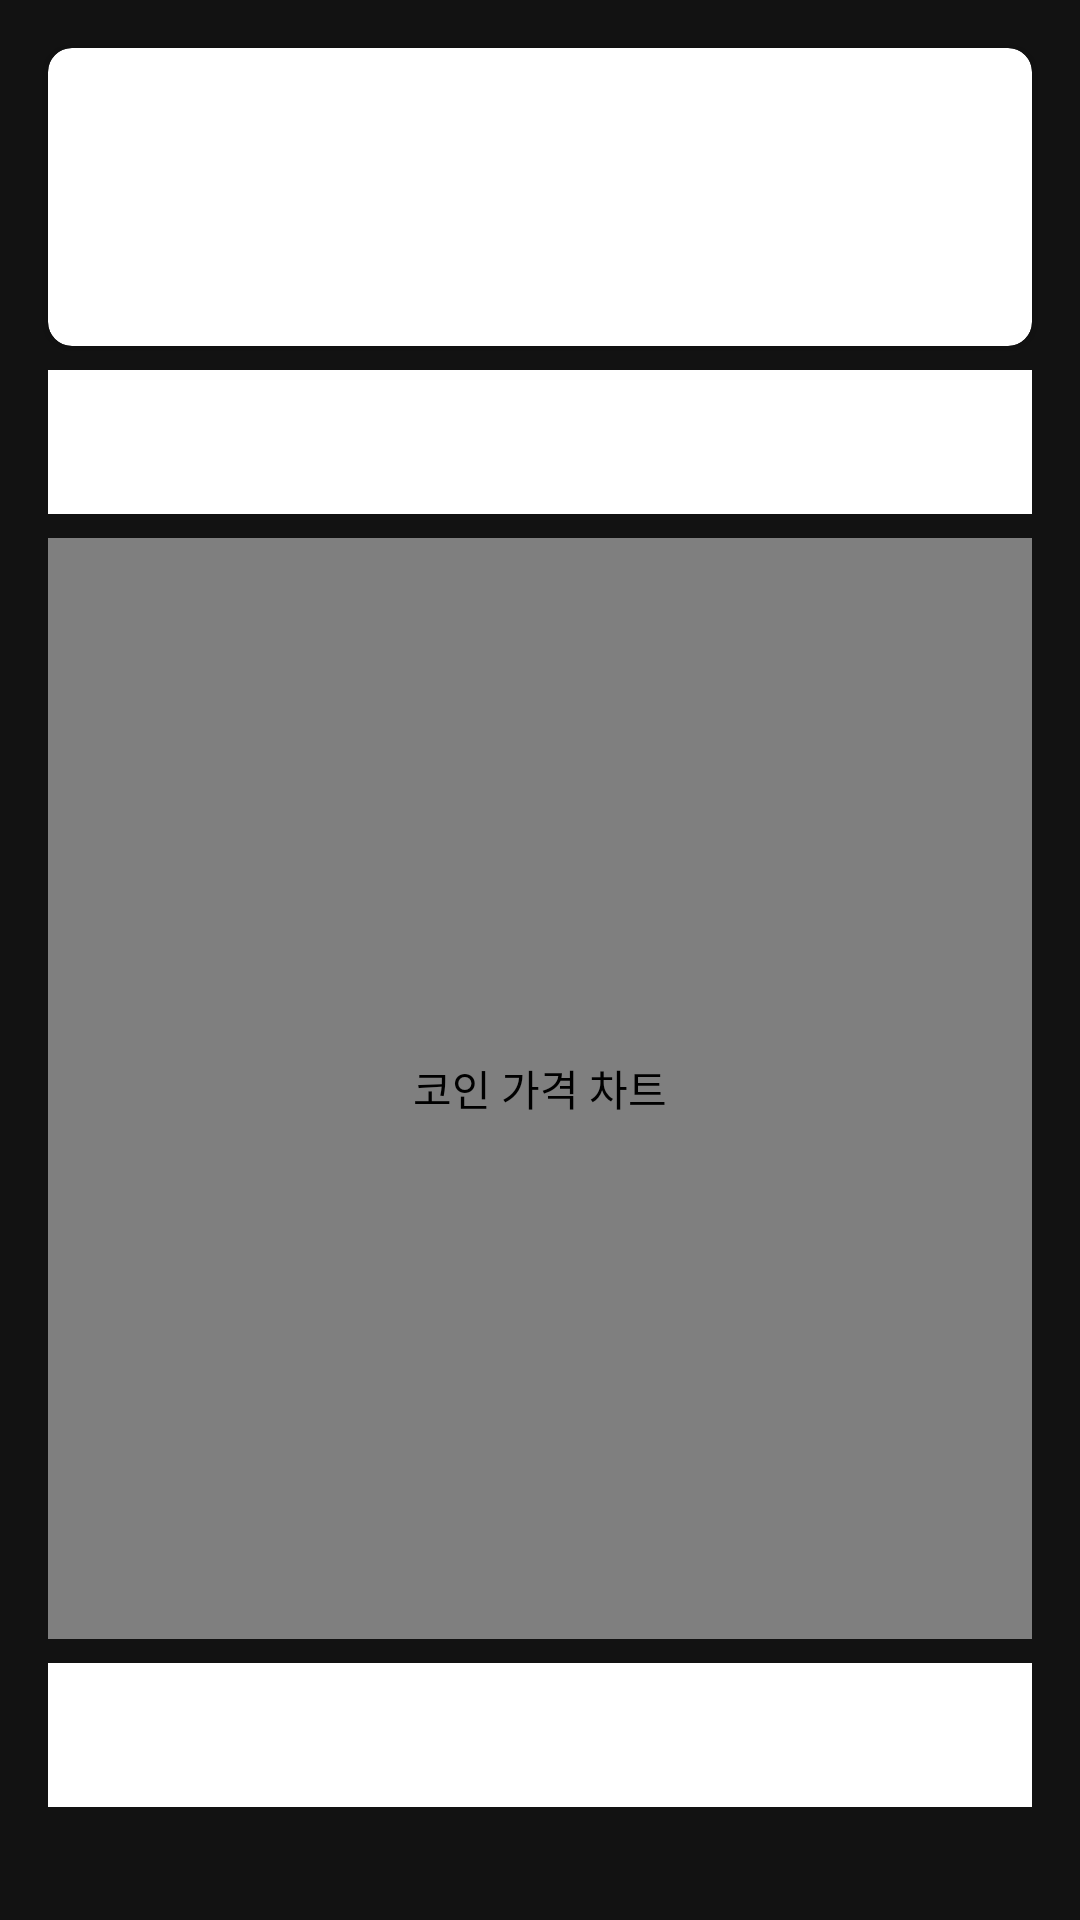

Layout XML and referenced resources for this Android screen:
<!-- AndroidManifest.xml: application theme Theme.CryptoAnalysisAI -->
<!-- res/layout/fragment_chart.xml -->
<?xml version="1.0" encoding="utf-8"?>
<androidx.constraintlayout.widget.ConstraintLayout
    xmlns:android="http://schemas.android.com/apk/res/android"
    xmlns:app="http://schemas.android.com/apk/res-auto"
    xmlns:tools="http://schemas.android.com/tools"
    android:layout_width="match_parent"
    android:layout_height="match_parent"
    android:padding="8dp">

    <androidx.cardview.widget.CardView
        android:id="@+id/cardPrice"
        android:layout_width="match_parent"
        android:layout_height="wrap_content"
        android:layout_margin="8dp"
        app:cardCornerRadius="8dp"
        app:cardElevation="2dp"
        app:layout_constraintTop_toTopOf="parent">

        <LinearLayout
            android:layout_width="match_parent"
            android:layout_height="wrap_content"
            android:orientation="vertical"
            android:padding="16dp">

            <TextView
                android:id="@+id/tvCoinTitle"
                android:layout_width="match_parent"
                android:layout_height="wrap_content"
                android:textSize="20sp"
                android:textStyle="bold"
                tools:text="비트코인 (BTC)" />

            <LinearLayout
                android:layout_width="match_parent"
                android:layout_height="wrap_content"
                android:layout_marginTop="8dp"
                android:orientation="horizontal">

                <TextView
                    android:id="@+id/tvCurrentPrice"
                    android:layout_width="0dp"
                    android:layout_height="wrap_content"
                    android:layout_weight="1"
                    android:textSize="24sp"
                    android:textStyle="bold"
                    tools:text="₩55,000,000" />

                <TextView
                    android:id="@+id/tvPriceChange"
                    android:layout_width="wrap_content"
                    android:layout_height="wrap_content"
                    android:textSize="16sp"
                    tools:text="+3.45%" />
            </LinearLayout>
        </LinearLayout>
    </androidx.cardview.widget.CardView>

    <com.google.android.material.tabs.TabLayout
        android:id="@+id/tabsInterval"
        android:layout_width="match_parent"
        android:layout_height="wrap_content"
        android:layout_marginHorizontal="8dp"
        android:layout_marginTop="8dp"
        android:contentDescription="차트 기간 선택"
        app:layout_constraintTop_toBottomOf="@id/cardPrice"
        app:tabGravity="fill"
        app:tabMode="fixed" />

    <com.github.mikephil.charting.charts.CandleStickChart
        android:id="@+id/candleStickChart"
        android:layout_width="match_parent"
        android:layout_height="0dp"
        android:layout_margin="8dp"
        android:contentDescription="코인 가격 차트"
        app:layout_constraintBottom_toTopOf="@id/tabsIndicator"
        app:layout_constraintTop_toBottomOf="@id/tabsInterval" />

    <com.google.android.material.tabs.TabLayout
        android:id="@+id/tabsIndicator"
        android:layout_width="match_parent"
        android:layout_height="wrap_content"
        android:layout_marginHorizontal="8dp"
        android:contentDescription="기술 지표 선택"
        app:layout_constraintBottom_toTopOf="@id/tvIndicatorValue"
        app:tabGravity="fill"
        app:tabMode="scrollable" />

    <TextView
        android:id="@+id/tvIndicatorValue"
        android:layout_width="match_parent"
        android:layout_height="wrap_content"
        android:layout_margin="8dp"
        android:textSize="16sp"
        app:layout_constraintBottom_toBottomOf="parent"
        tools:text="RSI(14): 35.67" />

    <ProgressBar
        android:id="@+id/progressBar"
        android:layout_width="wrap_content"
        android:layout_height="wrap_content"
        android:visibility="gone"
        android:contentDescription="로딩 중"
        app:layout_constraintBottom_toBottomOf="parent"
        app:layout_constraintEnd_toEndOf="parent"
        app:layout_constraintStart_toStartOf="parent"
        app:layout_constraintTop_toTopOf="parent" />

</androidx.constraintlayout.widget.ConstraintLayout>
<!-- resources referenced by this layout -->
<resources>
  <style name="Theme.CryptoAnalysisAI" parent="Theme.MaterialComponents.DayNight.NoActionBar">
          
          <item name="colorPrimary">@color/primary</item>
          <item name="colorPrimaryVariant">@color/primary_variant</item>
          <item name="colorOnPrimary">@color/white</item>
  
          
          <item name="colorSecondary">@color/accent</item>
          <item name="colorSecondaryVariant">@color/accent_secondary</item>
          <item name="colorOnSecondary">@color/white</item>
  
          
          <item name="android:statusBarColor">@color/primary_variant</item>
  
          
          <item name="android:windowBackground">@color/background</item>
          <item name="android:colorBackground">@color/background</item>
  
          
          <item name="cardBackgroundColor">@color/card_background</item>
  
          
          <item name="android:textColorPrimary">@color/text_primary</item>
          <item name="android:textColorSecondary">@color/text_secondary</item>
          <item name="android:textColorHint">@color/text_hint</item>
  
          
          <item name="materialButtonStyle">@style/Widget.CryptoAnalysis.Button</item>
      </style>
  <color name="primary">#1E2A3B</color>
  <color name="primary_variant">#0A121F</color>
  <color name="white">#FFFFFFFF</color>
  <color name="accent">#00C087</color>
  <color name="accent_secondary">#FF4B6C</color>
  <color name="background">#121212</color>
  <color name="card_background">#1E1E1E</color>
  <color name="text_primary">#FFFFFF</color>
  <color name="text_secondary">#B0B0B0</color>
  <color name="text_hint">#757575</color>
  <style name="Widget.CryptoAnalysis.Button" parent="Widget.MaterialComponents.Button">
          <item name="android:textColor">@color/white</item>
          <item name="backgroundTint">@color/accent</item>
          <item name="cornerRadius">8dp</item>
          <item name="android:textStyle">bold</item>
      </style>
</resources>
